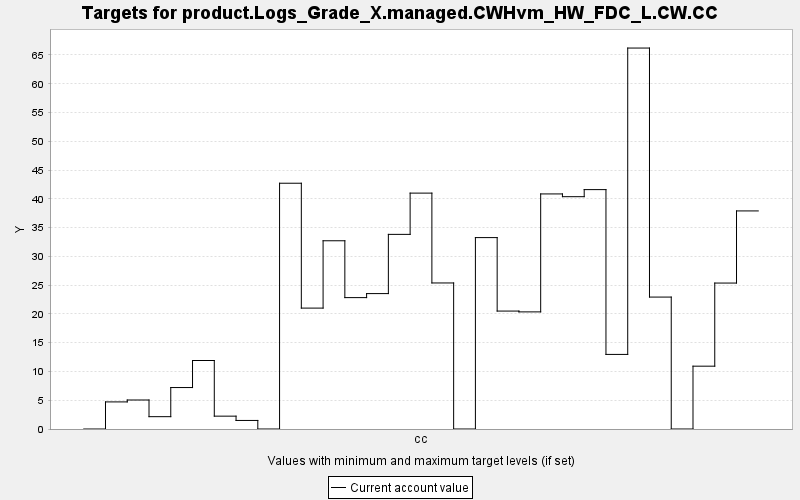

The file beside this chart, header and first rows:
TARGET, PERIOD, YEAR, PERIODWIDTH, MINIMUM, MAXIMUM, MINWEIGHT, MAXWEIGHT, CURRENT, SUMMARY
product.Logs_Grade_X.managed.CWHvm_HW_FD…, 0, 0, 10.0, 0.0, 10000, 1.0, 1.0, 0.0, 0.0
product.Logs_Grade_X.managed.CWHvm_HW_FD…, 1, 10, 10.0, 0.0, 10000, 1.0, 1.0, 4.708, 0.0
product.Logs_Grade_X.managed.CWHvm_HW_FD…, 2, 20, 10.0, 0.0, 10000, 1.0, 1.0, 5.04, 0.0
product.Logs_Grade_X.managed.CWHvm_HW_FD…, 3, 30, 10.0, 0.0, 10000, 1.0, 1.0, 2.143, 0.0
product.Logs_Grade_X.managed.CWHvm_HW_FD…, 4, 40, 10.0, 0.0, 10000, 1.0, 1.0, 7.204, 0.0
product.Logs_Grade_X.managed.CWHvm_HW_FD…, 5, 50, 10.0, 0.0, 10000, 1.0, 1.0, 11.9, 0.0
product.Logs_Grade_X.managed.CWHvm_HW_FD…, 6, 60, 10.0, 0.0, 10000, 1.0, 1.0, 2.233, 0.0
product.Logs_Grade_X.managed.CWHvm_HW_FD…, 7, 70, 10.0, 0.0, 10000, 1.0, 1.0, 1.486, 0.0
product.Logs_Grade_X.managed.CWHvm_HW_FD…, 8, 80, 10.0, 0.0, 10000, 1.0, 1.0, 0.0, 0.0
product.Logs_Grade_X.managed.CWHvm_HW_FD…, 9, 90, 10.0, 0.0, 10000, 1.0, 1.0, 42.71, 0.0
product.Logs_Grade_X.managed.CWHvm_HW_FD…, 10, 100, 10.0, 0.0, 10000, 1.0, 1.0, 21.01, 0.0
product.Logs_Grade_X.managed.CWHvm_HW_FD…, 11, 110, 10.0, 0.0, 10000, 1.0, 1.0, 32.71, 0.0
product.Logs_Grade_X.managed.CWHvm_HW_FD…, 12, 120, 10.0, 0.0, 10000, 1.0, 1.0, 22.83, 0.0
product.Logs_Grade_X.managed.CWHvm_HW_FD…, 13, 130, 10.0, 0.0, 10000, 1.0, 1.0, 23.53, 0.0
product.Logs_Grade_X.managed.CWHvm_HW_FD…, 14, 140, 10.0, 0.0, 10000, 1.0, 1.0, 33.82, 0.0
product.Logs_Grade_X.managed.CWHvm_HW_FD…, 15, 150, 10.0, 0.0, 10000, 1.0, 1.0, 40.99, 0.0
product.Logs_Grade_X.managed.CWHvm_HW_FD…, 16, 160, 10.0, 0.0, 10000, 1.0, 1.0, 25.38, 0.0
product.Logs_Grade_X.managed.CWHvm_HW_FD…, 17, 170, 10.0, 0.0, 10000, 1.0, 1.0, 0.0, 0.0
product.Logs_Grade_X.managed.CWHvm_HW_FD…, 18, 180, 10.0, 0.0, 10000, 1.0, 1.0, 33.26, 0.0
product.Logs_Grade_X.managed.CWHvm_HW_FD…, 19, 190, 10.0, 0.0, 10000, 1.0, 1.0, 20.49, 0.0
product.Logs_Grade_X.managed.CWHvm_HW_FD…, 20, 200, 10.0, 0.0, 10000, 1.0, 1.0, 20.35, 0.0
product.Logs_Grade_X.managed.CWHvm_HW_FD…, 21, 210, 10.0, 0.0, 10000, 1.0, 1.0, 40.85, 0.0
product.Logs_Grade_X.managed.CWHvm_HW_FD…, 22, 220, 10.0, 0.0, 10000, 1.0, 1.0, 40.37, 0.0
product.Logs_Grade_X.managed.CWHvm_HW_FD…, 23, 230, 10.0, 0.0, 10000, 1.0, 1.0, 41.6, 0.0
product.Logs_Grade_X.managed.CWHvm_HW_FD…, 24, 240, 10.0, 0.0, 10000, 1.0, 1.0, 12.96, 0.0
product.Logs_Grade_X.managed.CWHvm_HW_FD…, 25, 250, 10.0, 0.0, 10000, 1.0, 1.0, 66.2, 0.0
product.Logs_Grade_X.managed.CWHvm_HW_FD…, 26, 260, 10.0, 0.0, 10000, 1.0, 1.0, 22.93, 0.0
product.Logs_Grade_X.managed.CWHvm_HW_FD…, 27, 270, 10.0, 0.0, 10000, 1.0, 1.0, 0.0, 0.0
product.Logs_Grade_X.managed.CWHvm_HW_FD…, 28, 280, 10.0, 0.0, 10000, 1.0, 1.0, 10.92, 0.0
product.Logs_Grade_X.managed.CWHvm_HW_FD…, 29, 290, 10.0, 0.0, 10000, 1.0, 1.0, 25.36, 0.0
product.Logs_Grade_X.managed.CWHvm_HW_FD…, 30, 300, 10.0, 0.0, 10000, 1.0, 1.0, 37.9, 0.0
